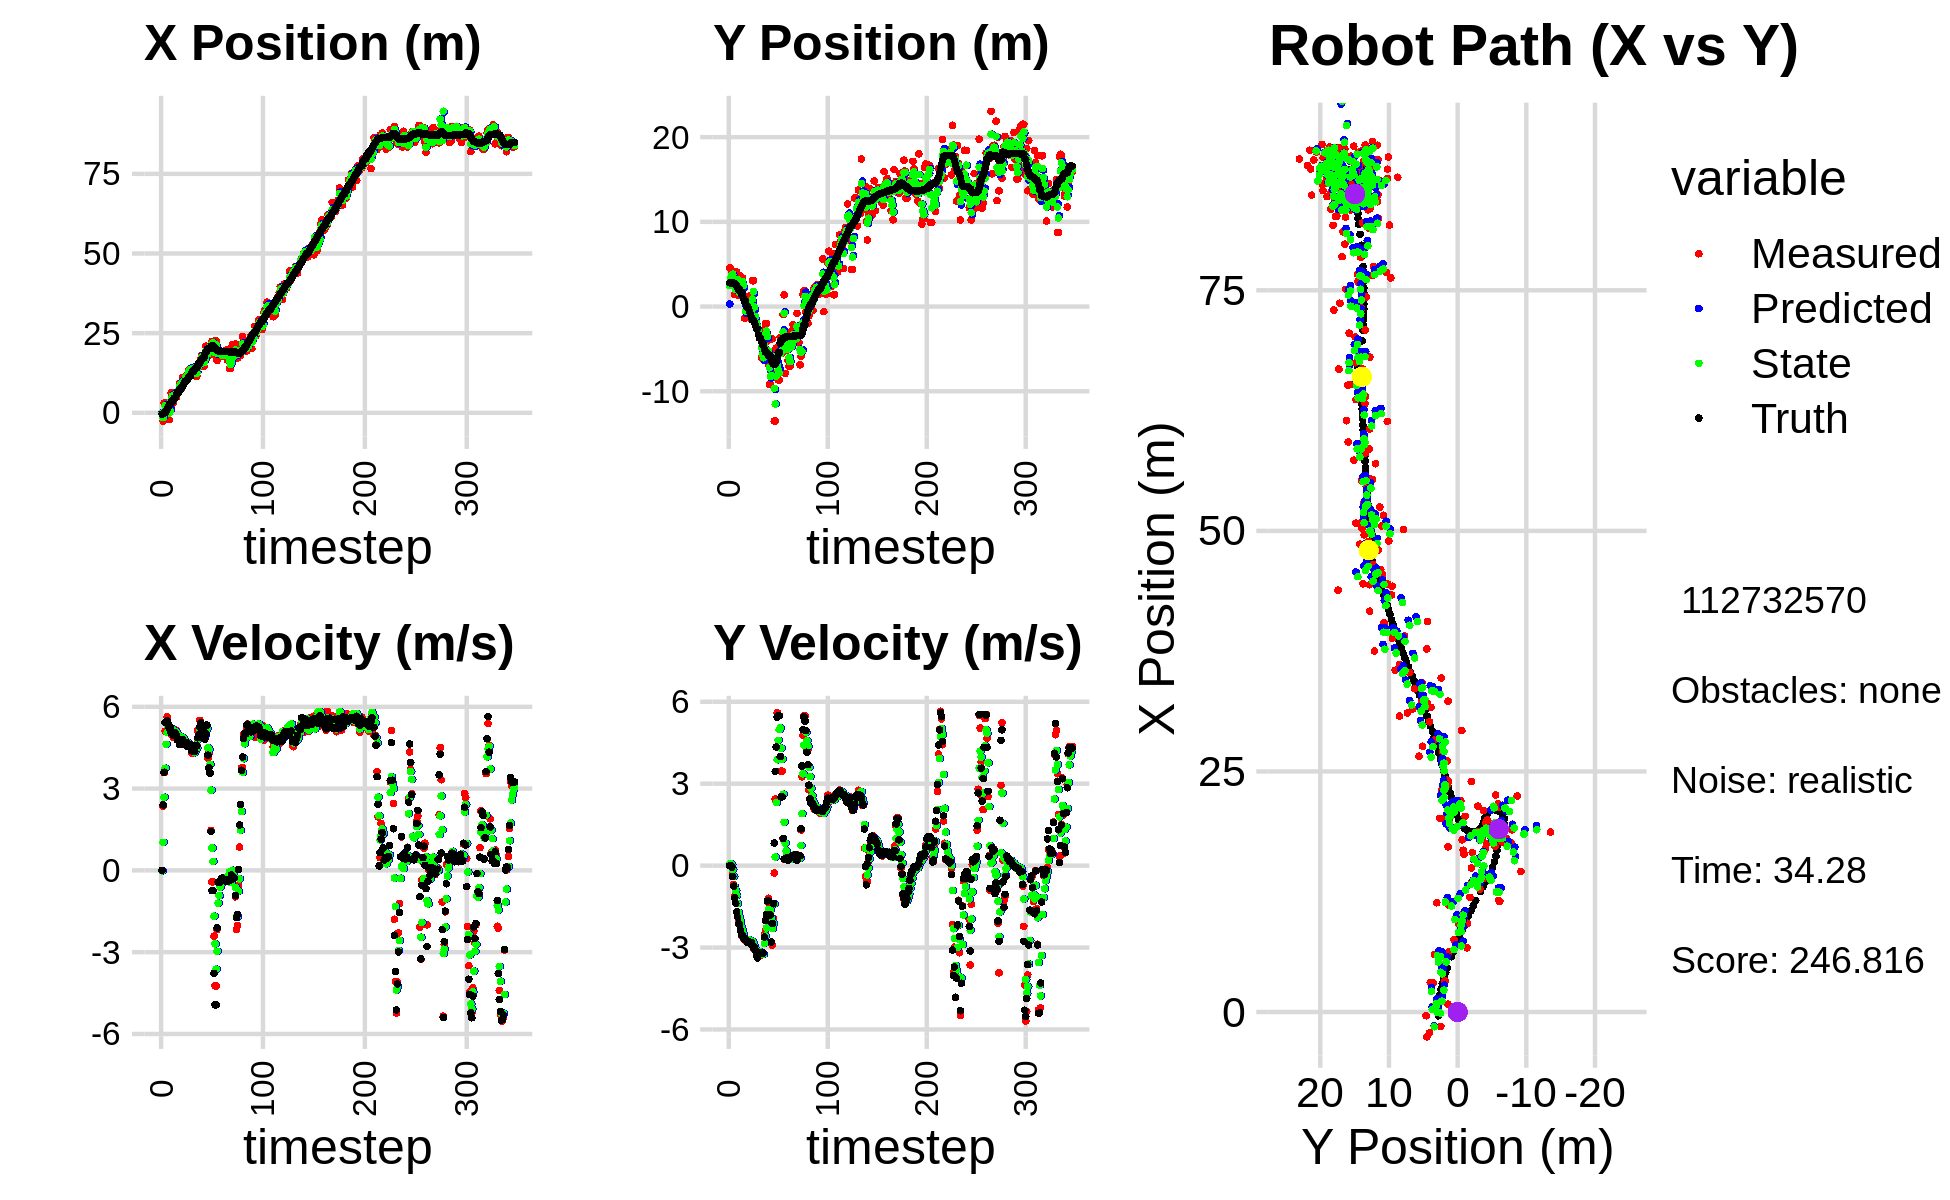

Data behind this chart, as committed beside it:
3.712382959310837199e-02, 6.749391557968491551e-01, 0.000000000000000000e+00, -0.000000000000000000e+00, 0.000000000000000000e+00, 0.000000000000000000e+00, 0.000000000000000000e+00, 0.000000000000000000e+00, 2.345151796308685491e-02, 3.067565288356453035e-01, 0.000000000000000000e+00, 0.000000000000000000e+00, -3.911573886212336704e-01, 2.804720402664147905e+00, 0.000000000000000000e+00, 0.000000000000000000e+00, 0.000000000000000000e+00, 8.498788520228117704e-05
-3.834134457616051872e-01, 4.588120698986444701e+00, 0.000000000000000000e+00, 0.000000000000000000e+00, 2.345151796308685491e-02, 3.067565288356453035e-01, 0.000000000000000000e+00, 0.000000000000000000e+00, -1.179088706923589330e-01, 2.490031304298249815e+00, -1.366229960684299874e-02, 6.210049535958923200e-02, -3.911573886212336704e-01, 2.804720402664147905e+00, 0.000000000000000000e+00, 0.000000000000000000e+00, 0.000000000000000000e+00, -4.564989067148417234e-04
-2.581376552275398417e+00, 4.474749135542694489e+00, 2.345999791210732432e+00, -8.796623021641229549e-04, -1.192751006530432395e-01, 2.496241353834208532e+00, -1.366229960684299874e-02, 6.210049535958923200e-02, -1.527502311263965629e+00, 3.401998229204837632e+00, 1.027234666402806029e+00, 6.507945984916749249e-02, -3.299925326511251034e-01, 2.804708170243698451e+00, 2.399999999999999911e+00, -8.000000000000000167e-03, 2.400000095367431641e+00, 3.749626339413225651e-04
3.081643342887168568e+00, 3.979140995505411116e+00, 3.584802468475949855e+00, -3.763689044718322024e-02, -1.424778844623685092e+00, 3.408506175189754295e+00, 1.027234666402806029e+00, 6.507945984916749249e-02, 2.647356145787298498e-01, 3.693510578661108656e+00, 2.682963978626599300e+00, 3.239509641507550691e-02, 1.718282748991057990e-03, 2.800836442889165223e+00, 3.600000000000000089e+00, -5.600000000000000117e-02, 3.599999904632568359e+00, 1.049862802028656006e-02
3.081643342887168568e+00, 3.979140995505411116e+00, 5.108863802383531549e+00, -3.219801532574885772e-01, 5.330320124413898686e-01, 3.696750088302616088e+00, 2.682963978626599300e+00, 3.239509641507550691e-02, 2.160767321192081258e+00, 3.826344055649675280e+00, 3.746267984933747464e+00, -1.389349010784974303e-01, 1.718282748991057990e-03, 2.800836442889165223e+00, 5.429000000000000270e+00, -4.020000000000000240e-01, 5.443999767303466797e+00, 6.294058263301849365e-02
-1.494119167549904370e+00, 2.458311955377145086e+00, 5.409334009953368216e+00, -6.887055376700594866e-01, 2.535394119685455916e+00, 3.812450565541825487e+00, 3.746267984933747464e+00, -1.389349010784974303e-01, 8.845243593031693052e-01, 3.108909005644795887e+00, 4.623732112550516860e+00, -3.995757925072757621e-01, 5.870034695299544136e-01, 2.766512404392246882e+00, 5.440000000000000391e+00, -7.520000000000000018e-01, 5.492000102996826172e+00, 1.266366690397262573e-01
8.166088460747379374e-01, 1.427201501343640544e+00, 5.638351887108971283e+00, -1.127602765664709850e+00, 1.346897570558220902e+00, 3.068951426394068260e+00, 4.623732112550516860e+00, -3.995757925072757621e-01, 1.128871433677961500e+00, 2.305592070812237715e+00, 5.052251193145985475e+00, -7.882661668078974060e-01, 1.212045431663359096e+00, 2.690144530058502959e+00, 5.488000000000000433e+00, -1.177000000000000046e+00, 5.612999916076660156e+00, 1.973840296268463135e-01
3.240693808136171139e+00, 1.839336334063228495e+00, 5.319662619651555957e+00, -1.063868733705080061e+00, 1.634096552992560181e+00, 2.226765454131447886e+00, 5.052251193145985475e+00, -7.882661668078974060e-01, 2.269710079069914066e+00, 2.022675568707900329e+00, 5.269089850225300964e+00, -9.185930555032755240e-01, 1.740560293467628972e+00, 2.591408549777772130e+00, 5.378999999999999559e+00, -1.377000000000000002e+00, 5.552999973297119141e+00, 1.973840296268463135e-01
-2.152786016631828225e+00, 4.073351963678968346e+00, 5.132930611984861891e+00, -1.375362029066243830e+00, 2.796619064092443985e+00, 1.930816263157572710e+00, 5.269089850225300964e+00, -9.185930555032755240e-01, -3.104725907402094975e-02, 2.925487014431824573e+00, 5.215511596973134267e+00, -1.089077212921455873e+00, 2.356313466965158199e+00, 2.430588945301696224e+00, 5.206999999999999851e+00, -1.691999999999999948e+00, 5.474999904632568359e+00, 2.617989182472229004e-01
5.912821296603584242e-01, 3.567938401850188068e+00, 5.212939362879992267e+00, -1.753642836764756074e+00, 4.905039006232925214e-01, 2.816579293139679141e+00, 5.215511596973134267e+00, -1.089077212921455873e+00, 5.320620243554624595e-01, 3.170270773256952612e+00, 5.217545903994655454e+00, -1.380676876290926280e+00, 2.957456350776082932e+00, 2.231736614388336370e+00, 5.259999999999999787e+00, -1.889000000000000012e+00, 5.589000225067138672e+00, 3.245097398757934570e-01
6.252399683454322066e+00, 1.305874539975363069e+00, 5.009909284011180297e+00, -2.041790223058585152e+00, 1.053816614754928160e+00, 3.032203085627859895e+00, 5.217545903994655454e+00, -1.380676876290926280e+00, 3.972720333090388412e+00, 2.219113442390629576e+00, 5.111949510557623810e+00, -1.725916933073035509e+00, 3.547719717561384378e+00, 1.996039583480183621e+00, 5.040000000000000036e+00, -2.144000000000000128e+00, 5.477000236511230469e+00, 3.869982957839965820e-01
6.252399683454322066e+00, 1.305874539975363069e+00, 5.112700458131425485e+00, -2.083682800835440663e+00, 4.483915284146150704e+00, 2.046521749083325847e+00, 5.111949510557623810e+00, -1.725916933073035509e+00, 5.210086632545600338e+00, 1.667037602280708297e+00, 5.182228569124514905e+00, -1.904283208289127227e+00, 3.547719717561384378e+00, 1.996039583480183621e+00, 5.040000000000000036e+00, -2.144000000000000128e+00, 5.477000236511230469e+00, 3.869982957839965820e-01
3.021823525278894973e+00, 3.591172530296764531e+00, 4.875608155447502590e+00, -2.342162515266288381e+00, 5.728309489458052184e+00, 1.476609281451795486e+00, 5.182228569124514905e+00, -1.904283208289127227e+00, 4.133472462770361844e+00, 2.465375924421187470e+00, 5.083230129613399484e+00, -2.067808687355829456e+00, 4.124688863532472993e+00, 1.737888767920888089e+00, 4.951999999999999957e+00, -2.379000000000000004e+00, 5.493999958038330078e+00, 4.478317499160766602e-01
5.981901526953369519e+00, 3.383939100804589817e+00, 5.057334242503500832e+00, -2.557001619922090185e+00, 4.641795475731702147e+00, 2.258595055685604702e+00, 5.083230129613399484e+00, -2.067808687355829456e+00, 5.192194443812260474e+00, 2.802296745147736523e+00, 5.124475486746665531e+00, -2.273257076308404567e+00, 4.599588155608988593e+00, 1.510045839936694057e+00, 5.036999999999999922e+00, -2.544999999999999929e+00, 5.643000125885009766e+00, 4.681196808815002441e-01
5.981901526953369519e+00, 3.383939100804589817e+00, 5.057334242503500832e+00, -2.557001619922090185e+00, 5.704641992486926938e+00, 2.574971037516895933e+00, 5.124475486746665531e+00, -2.273257076308404567e+00, 5.849929241243708944e+00, 2.953065702990482766e+00, 5.095223521776155451e+00, -2.390274657421628923e+00, 4.599588155608988593e+00, 1.510045839936694057e+00, 5.036999999999999922e+00, -2.544999999999999929e+00, 5.643000125885009766e+00, 4.681196808815002441e-01
4.879944086460509922e+00, 2.291606022963432299e+00, 5.139967784033863119e+00, -2.669830155272111316e+00, 6.359451593421324489e+00, 2.714038237248320051e+00, 5.095223521776155451e+00, -2.390274657421628923e+00, 5.756447840732715093e+00, 2.497638431772318146e+00, 5.054997306688028047e+00, -2.528342294857375716e+00, 5.744779348716042122e+00, 9.252563256769641420e-01, 4.953000000000000291e+00, -2.638999999999999790e+00, 5.611999988555908203e+00, 4.790669381618499756e-01
6.681122273112792165e+00, -1.364726231355847474e+00, 4.928633941658479678e+00, -2.696384952492412612e+00, 6.261947571401518253e+00, 2.244804202286580619e+00, 5.054997306688028047e+00, -2.528342294857375716e+00, 6.474754894985393250e+00, 5.347380650543434033e-01, 5.000662197564698097e+00, -2.671124764242027716e+00, 6.307000875636001425e+00, 6.186482445782817141e-01, 4.783000000000000362e+00, -2.700000000000000178e+00, 5.493000030517578125e+00, 5.006029605865478516e-01
6.681122273112792165e+00, -1.364726231355847474e+00, 4.928633941658479678e+00, -2.696384952492412612e+00, 6.974821114741862615e+00, 2.676255886301406317e-01, 5.000662197564698097e+00, -2.671124764242027716e+00, 6.875568031625956422e+00, -5.370570796853513240e-01, 4.938793770189908727e+00, -2.715425585904968298e+00, 6.307000875636001425e+00, 6.186482445782817141e-01, 4.783000000000000362e+00, -2.700000000000000178e+00, 5.493000030517578125e+00, 5.006029605865478516e-01
9.150705933766252187e+00, -1.760514835208378537e-01, 4.695110630746931690e+00, -2.794858605472000157e+00, 7.369447408644947295e+00, -8.085996382758482426e-01, 4.938793770189908727e+00, -2.715425585904968298e+00, 8.355631688968530923e+00, -5.095337479548978088e-01, 4.814135884216874217e+00, -2.741143652835306366e+00, 7.310750722905829946e+00, 3.008361100522321738e-02, 4.620000000000000107e+00, -2.750999999999999890e+00, 5.376999855041503906e+00, 5.369343161582946777e-01
9.150705933766252187e+00, -1.760514835208378537e-01, 4.712501643059616718e+00, -2.808651800034698276e+00, 8.837045277390219056e+00, -7.836481132384285342e-01, 4.814135884216874217e+00, -2.741143652835306366e+00, 8.984357384225690524e+00, -4.868916020968782066e-01, 4.763634282690164312e+00, -2.760280488524404330e+00, 7.310750722905829946e+00, 3.008361100522321738e-02, 4.719999999999999751e+00, -2.810000000000000053e+00, 5.493000030517578125e+00, 5.374732613563537598e-01
7.501467943680410144e+00, 5.153280634765976531e-01, 4.717322777243845522e+00, -2.759183300015074725e+00, 9.460720812494706422e+00, -7.629196509493185729e-01, 4.763634282690164312e+00, -2.760280488524404330e+00, 8.253408897300712255e+00, -1.546741949029351026e-01, 4.791020750376687509e+00, -2.737515889098792066e+00, 7.848726034263324713e+00, -2.905526624024596938e-01, 4.727000000000000313e+00, -2.773000000000000131e+00, 5.480000019073486328e+00, 5.292459130287170410e-01
1.109869980830479719e+01, 1.258831097927984866e+00, 4.732859859048979878e+00, -2.768271009012749140e+00, 8.732510972338381805e+00, -4.284257838128143203e-01, 4.791020750376687509e+00, -2.737515889098792066e+00, 9.617720946217449551e+00, 3.977176375978951905e-01, 4.885198246330172189e+00, -2.717538722643426219e+00, 8.391858816564774060e+00, -6.090176559468505335e-01, 4.791999999999999815e+00, -2.834999999999999964e+00, 5.567999839782714844e+00, 5.292459130287170410e-01
9.229851990782650617e+00, -1.445557163751079344e+00, 4.645366525175933958e+00, -2.786477500897909465e+00, 1.010624077085046757e+01, 1.259637653335525798e-01, 4.885198246330172189e+00, -2.717538722643426219e+00, 9.460667950418232053e+00, -6.246174113957696505e-01, 4.821550190488009591e+00, -2.776747301340300567e+00, 8.940158605958474780e+00, -9.356501562664584215e-01, 4.687000000000000277e+00, -2.845000000000000195e+00, 5.482999801635742188e+00, 5.403019785881042480e-01
1.016999965940454409e+01, -6.882229898578914318e-01, 4.702417968954470062e+00, -2.875658215161361220e+00, 9.942822969467032479e+00, -9.022921415297997516e-01, 4.821550190488009591e+00, -2.776747301340300567e+00, 1.006850223477341011e+01, -7.999604519485039589e-01, 4.754519954393473746e+00, -2.818431254369123451e+00, 9.474963903599107340e+00, -1.261994884786459714e+00, 4.607000000000000206e+00, -2.825000000000000178e+00, 5.403999805450439453e+00, 5.488525629043579102e-01
1.135338854841881151e+01, 3.047779036965844845e+00, 4.641739952593132656e+00, -2.905309686460962215e+00, 1.054395423021275668e+01, -1.081803577385416215e+00, 4.754519954393473746e+00, -2.818431254369123451e+00, 1.101201583549918261e+01, 8.901281846751956106e-01, 4.693574600824346632e+00, -2.787073595169707207e+00, 1.000440001471768170e+01, -1.592519329016686802e+00, 4.631000000000000227e+00, -2.908999999999999808e+00, 5.468999862670898438e+00, 5.592531561851501465e-01
1.135338854841881151e+01, 3.047779036965844845e+00, 4.732929014170027315e+00, -3.032329442107347894e+00, 1.148137329558161746e+01, 6.114208251582249343e-01, 4.693574600824346632e+00, -2.787073595169707207e+00, 1.142145274194467497e+01, 1.795180833910467566e+00, 4.712585162335825473e+00, -2.851730905276730788e+00, 1.000440001471768170e+01, -1.592519329016686802e+00, 4.682999999999999829e+00, -3.004999999999999893e+00, 5.564000129699707031e+00, 5.698009133338928223e-01
1.191845524355752950e+01, -1.782704413553283018e+00, 4.553984703147318847e+00, -2.973877222478031879e+00, 1.189271125817825769e+01, 1.510007743382794532e+00, 4.712585162335825473e+00, -2.851730905276730788e+00, 1.182160578179992427e+01, -6.820452739040794299e-02, 4.655977474355209367e+00, -2.965669604511497859e+00, 1.054008460088583199e+01, -1.934702918523498294e+00, 4.538000000000000256e+00, -2.983999999999999986e+00, 5.431000232696533203e+00, 5.785005688667297363e-01
1.346009063768070568e+01, -2.011078194681527709e+00, 4.545535947582878933e+00, -3.115963041035815895e+00, 1.228720352923544468e+01, -3.647714878415577178e-01, 4.655977474355209367e+00, -2.965669604511497859e+00, 1.269578532490148781e+01, -1.170743931290253670e+00, 4.651286596043942900e+00, -3.068945242092579129e+00, 1.106451964429818524e+01, -2.276755855479467350e+00, 4.583000000000000185e+00, -3.104000000000000092e+00, 5.534999847412109375e+00, 6.009277105331420898e-01
1.339547014233940558e+01, -2.398561239971764625e+00, 4.529050459357146785e+00, -3.303776223930945388e+00, 1.316091398450588201e+01, -1.477638455499511672e+00, 4.651286596043942900e+00, -3.068945242092579129e+00, 1.324451397522345886e+01, -1.923212246460791697e+00, 4.601974318638649031e+00, -3.193939945045244588e+00, 1.158932662035504890e+01, -2.639007137704745265e+00, 4.551000000000000156e+00, -3.299999999999999822e+00, 5.620999813079833984e+00, 6.302275657653808594e-01
1.339547014233940558e+01, -2.398561239971764625e+00, 4.529050459357146785e+00, -3.303776223930945388e+00, 1.370471140708732349e+01, -2.242606240965316022e+00, 4.601974318638649031e+00, -3.193939945045244588e+00, 1.367109291701835971e+01, -2.320993943855041763e+00, 4.535222734132976719e+00, -3.248195489698895155e+00, 1.158932662035504890e+01, -2.639007137704745265e+00, 4.599000000000000199e+00, -3.376999999999999780e+00, 5.620999813079833984e+00, 6.302275657653808594e-01
1.276414857807105641e+01, -3.217985579357808490e+00, 4.322047929231804808e+00, -3.183602680150239284e+00, 1.412461519043165659e+01, -2.645813492824931501e+00, 4.535222734132976719e+00, -3.248195489698895155e+00, 1.300154275783504687e+01, -2.919279431278976933e+00, 4.480353872560198347e+00, -3.228315533502931434e+00, 1.254636931429723390e+01, -3.340179012252428414e+00, 4.386999999999999567e+00, -3.229000000000000092e+00, 5.447000026702880859e+00, 6.348671317100524902e-01
1.403536081363299637e+01, -3.307738111727981156e+00, 4.284971001155397197e+00, -3.146248457611997118e+00, 1.344957814509106697e+01, -3.242110984629269943e+00, 4.480353872560198347e+00, -3.228315533502931434e+00, 1.373647912868227827e+01, -3.272214713758359483e+00, 4.382407816636400888e+00, -3.191444359504698181e+00, 1.304939627630361265e+01, -3.710300491193385231e+00, 4.375000000000000000e+00, -3.220000000000000195e+00, 5.432000160217285156e+00, 6.333459615707397461e-01
1.403536081363299637e+01, -3.307738111727981156e+00, 4.284971001155397197e+00, -3.146248457611997118e+00, 1.417471991034591916e+01, -3.591359149708829079e+00, 4.382407816636400888e+00, -3.191444359504698181e+00, 1.399702225696040792e+01, -3.454262330138887727e+00, 4.344932692551275011e+00, -3.165456074981511936e+00, 1.304939627630361265e+01, -3.710300491193385231e+00, 4.375000000000000000e+00, -3.220000000000000195e+00, 5.432000160217285156e+00, 6.333459615707397461e-01
1.160120534945686011e+01, -5.997585461129468776e+00, 4.484488525451758356e+00, -3.269841705992590164e+00, 1.443151552621553613e+01, -3.770807937637038698e+00, 4.344932692551275011e+00, -3.165456074981511936e+00, 1.369956281231566919e+01, -4.854908910284340351e+00, 4.315339090709917613e+00, -3.258359435395403736e+00, 1.355503439920876296e+01, -4.082341239879139216e+00, 4.370000000000000107e+00, -3.185000000000000053e+00, 5.407000064849853516e+00, 6.300196647644042969e-01
1.148908114427888982e+01, -6.134681747745078795e+00, 4.599447199575932288e+00, -3.222505768693116224e+00, 1.413109672138666184e+01, -5.180744853823880725e+00, 4.315339090709917613e+00, -3.258359435395403736e+00, 1.246970858940900762e+01, -5.638835412854377616e+00, 4.427719939355680090e+00, -3.258745362206107554e+00, 1.405841612847739519e+01, -4.447995231310263975e+00, 4.568999999999999950e+00, -3.200000000000000178e+00, 5.578000068664550781e+00, 6.111479401588439941e-01
1.148908114427888982e+01, -6.134681747745078795e+00, 4.599447199575932288e+00, -3.222505768693116224e+00, 1.291248058334457482e+01, -5.964709949074988415e+00, 4.427719939355680090e+00, -3.258745362206107554e+00, 1.245164585026225446e+01, -6.046440650474862899e+00, 4.489616842200620184e+00, -3.245253580518459913e+00, 1.405841612847739519e+01, -4.447995231310263975e+00, 4.568999999999999950e+00, -3.200000000000000178e+00, 5.578000068664550781e+00, 6.111479401588439941e-01
1.380337953612905721e+01, -2.725221917690641149e+00, 5.128104737388921919e+00, -2.518116112055393874e+00, 1.290060753448231701e+01, -6.370966008526709246e+00, 4.489616842200620184e+00, -3.245253580518459913e+00, 1.403071216299906787e+01, -4.602713908837675838e+00, 4.807951803754276554e+00, -2.842448660928328152e+00, 1.502773451842741359e+01, -5.084980056600019616e+00, 4.865000000000000213e+00, -2.617999999999999883e+00, 5.524000167846679688e+00, 4.564557671546936035e-01
1.496059685989942167e+01, -1.999260471789750859e+00, 4.883054601840516540e+00, -2.397786141006481575e+00, 1.451150734337449499e+01, -4.886958774930509009e+00, 4.807951803754276554e+00, -2.842448660928328152e+00, 1.455624451939896957e+01, -3.476697654544937066e+00, 4.854381116937714680e+00, -2.578791884439757709e+00, 1.559358000794459365e+01, -5.356894062336563955e+00, 4.967999999999999972e+00, -2.012999999999999901e+00, 5.360000133514404297e+00, 4.564557671546936035e-01
1.496059685989942167e+01, -1.999260471789750859e+00, 5.504661479079890007e+00, -2.000787226597823487e+00, 1.504168263109274051e+01, -3.734576842988913015e+00, 4.854381116937714680e+00, -2.578791884439757709e+00, 1.546328782338060925e+01, -2.887904098368438088e+00, 5.186850950170277308e+00, -2.279249355632814833e+00, 1.559358000794459365e+01, -5.356894062336563955e+00, 5.248999999999999666e+00, -1.802000000000000046e+00, 5.548999786376953125e+00, 3.486253321170806885e-01
1.698578667632406081e+01, -4.051511095369554560e+00, 5.287276119843274280e+00, -1.325939124339257980e+00, 1.598197291839763778e+01, -3.115829033931719394e+00, 5.186850950170277308e+00, -2.279249355632814833e+00, 1.617779367588061135e+01, -3.549356448279914034e+00, 5.236882075164735362e+00, -1.854274274588465943e+00, 1.618386054090046144e+01, -5.565324352581439094e+00, 5.410000000000000142e+00, -1.296000000000000041e+00, 5.563000202178955078e+00, 2.457119375467300415e-01
1.803911674016746147e+01, -6.822219656062507909e+00, 5.245335513330196875e+00, -1.196184176446643210e+00, 1.670148188339708639e+01, -3.734783875738760806e+00, 5.236882075164735362e+00, -1.854274274588465943e+00, 1.755536828881960787e+01, -5.209872367712677921e+00, 5.290738985810206962e+00, -1.604926435693179831e+00, 1.680333876631596013e+01, -5.720722721196032090e+00, 5.288000000000000256e+00, -1.288000000000000034e+00, 5.441999912261962891e+00, 2.242129296064376831e-01
1.460322427731311379e+01, -9.209831760400080114e+00, 4.984808337926885713e+00, -1.542468527186707350e+00, 1.808444218740062936e+01, -5.370365011281996281e+00, 5.290738985810206962e+00, -1.604926435693179831e+00, 1.723603958951284909e+01, -7.229527090801666667e+00, 5.183519234102536011e+00, -1.650728506832975784e+00, 1.731221175221494590e+01, -5.841760203945431940e+00, 5.099999999999999645e+00, -1.806000000000000050e+00, 5.409999847412109375e+00, 3.000890910625457764e-01
1.460322427731311379e+01, -9.209831760400080114e+00, 4.984808337926885713e+00, -1.542468527186707350e+00, 1.775439151292310314e+01, -7.394599941484964134e+00, 5.183519234102536011e+00, -1.650728506832975784e+00, 1.571604684660688278e+01, -8.267591633880003954e+00, 4.933896940659248109e+00, -1.633602483264826599e+00, 1.731221175221494590e+01, -5.841760203945431940e+00, 5.099999999999999645e+00, -1.806000000000000050e+00, 5.409999847412109375e+00, 3.000890910625457764e-01
1.760902607466696779e+01, -7.771680758507134357e+00, 5.001977911044765079e+00, -2.274915541226656845e+00, 1.620943654067280804e+01, -8.430951882206485948e+00, 4.933896940659248109e+00, -1.633602483264826599e+00, 1.663389381083725738e+01, -8.124959856746478692e+00, 4.939780070019539338e+00, -1.918951893404380993e+00, 1.846618247037222460e+01, -6.294831798983389071e+00, 4.815000000000000391e+00, -2.795999999999999819e+00, 5.567999839782714844e+00, 4.268410801887512207e-01
2.093668353576734731e+01, -3.806127593350639771e+00, 4.968037975571480303e+00, -2.912847001156469329e+00, 1.712787181783921042e+01, -8.316855046086915948e+00, 4.939780070019539338e+00, -1.918951893404380993e+00, 1.939051454658707030e+01, -6.160784087427715328e+00, 5.135290442603284156e+00, -2.297642847267950650e+00, 1.901922202108498894e+01, -6.604608104153042447e+00, 4.995000000000000107e+00, -2.124000000000000110e+00, 5.427999973297119141e+00, 5.302979946136474609e-01
1.722352600109645948e+01, -5.420353935413467106e+00, 5.196246288098468114e+00, -1.941193640948363885e+00, 1.990404359084739738e+01, -6.390548372154510659e+00, 5.135290442603284156e+00, -2.297642847267950650e+00, 1.891378647027796589e+01, -5.913424589952753330e+00, 5.218369793086976571e+00, -2.113191159016724718e+00, 1.950845313107869572e+01, -6.784658955088532117e+00, 5.330000000000000071e+00, -1.387000000000000011e+00, 5.507999897003173828e+00, 3.575217723846435547e-01
1.869294178475825063e+01, -1.351255707499215220e+01, 4.105929484243564964e+00, -2.730680990557385890e-01, 1.943562344958666444e+01, -6.124743705854426068e+00, 5.218369793086976571e+00, -2.113191159016724718e+00, 1.849996739661389356e+01, -9.652891672534792633e+00, 4.491245574841554955e+00, -1.394856862876783010e+00, 2.008808112184327044e+01, -6.802259967865399659e+00, 4.227999999999999758e+00, 8.239999999999999547e-01, 4.308000087738037109e+00, 6.640800088644027710e-02
1.869294178475825063e+01, -1.351255707499215220e+01, 4.303582214154802799e+00, 2.439669934685580355e+00, 1.894909195409804781e+01, -9.792377358822470512e+00, 4.491245574841554955e+00, -1.394856862876783010e+00, 1.894233035369570217e+01, -1.151417992660942602e+01, 4.425362719030010439e+00, 3.157763035463980739e-01, 2.008808112184327044e+01, -6.802259967865399659e+00, 3.763999999999999790e+00, 3.452999999999999847e+00, 5.107999801635742188e+00, -5.157201886177062988e-01
1.953825324765415417e+01, -4.906753108338312686e+00, 3.563417232445130534e+00, 4.340681467057953213e+00, 1.938486662559870410e+01, -1.148260229625478601e+01, 4.425362719030010439e+00, 3.157763035463980739e-01, 1.912322693445068822e+01, -8.230432349517203150e+00, 3.886401513155516074e+00, 2.305848308434932825e+00, 2.049044585278822694e+01, -6.549729869920134284e+00, 3.565999999999999837e+00, 4.344999999999999751e+00, 5.620999813079833984e+00, -8.834198713302612305e-01
2.124324551240559700e+01, -5.870552675402154641e+00, 1.470406215584846743e+00, 5.601212840081742250e+00, 1.951186708576624085e+01, -7.999847518673710134e+00, 3.886401513155516074e+00, 2.305848308434932825e+00, 2.119970171802204817e+01, -6.901899778521825013e+00, 2.941030846276554200e+00, 3.878322358087269883e+00, 2.087575507174553024e+01, -6.037878558478718460e+00, 1.427000000000000046e+00, 5.435999999999999943e+00, 5.619999885559082031e+00, -1.314073324203491211e+00
2.245617759222948351e+01, -8.669790075792791484e+00, -4.208467251982550561e-01, 5.492901519278727385e+00, 2.149380480264970217e+01, -6.514067542713098291e+00, 2.941030846276554200e+00, 3.878322358087269883e+00, 2.082633799882806613e+01, -7.522797148818286317e+00, 8.219862171726397548e-01, 4.588079874151340221e+00, 2.101786780357253548e+01, -5.414221332477130666e+00, -7.429999999999999938e-01, 5.483999999999999986e+00, 5.534999847412109375e+00, -1.647263407707214355e+00
2.245617759222948351e+01, -8.669790075792791484e+00, -4.208467251982550561e-01, 5.492901519278727385e+00, 2.090853662054533046e+01, -7.063989161403152472e+00, 8.219862171726397548e-01, 4.588079874151340221e+00, 2.198939792801708748e+01, -7.822409141130998833e+00, 3.281681288092441195e-01, 4.977819569991734028e+00, 2.101786780357253548e+01, -5.414221332477130666e+00, -7.429999999999999938e-01, 5.483999999999999986e+00, 5.534999847412109375e+00, -1.647263407707214355e+00
1.815277957926348407e+01, -3.640655801262327351e+00, -2.415102631135772615e+00, 4.984756830720433740e+00, 2.202221474089801134e+01, -7.324627184131825786e+00, 3.281681288092441195e-01, 4.977819569991734028e+00, 1.905303376445456820e+01, -5.545981376832541443e+00, -1.681167799233242333e+00, 5.049429427952766503e+00, 2.065218138743561127e+01, -4.342583702283420166e+00, -3.777000000000000135e+00, 3.994000000000000217e+00, 5.497000217437744141e+00, -2.021965265274047852e+00
2.255396771468460670e+01, -5.518731521173925181e+00, -4.237419135750738697e+00, 3.457490211969914906e+00, 1.888491698453124457e+01, -5.041038434037265148e+00, -1.681167799233242333e+00, 5.049429427952766503e+00, 2.122801273044816739e+01, -5.304541815763114343e+00, -2.694576264365535323e+00, 4.300519487019380804e+00, 2.015391325983319959e+01, -3.956274555268271431e+00, -4.929000000000000270e+00, 2.517999999999999794e+00, 5.534999847412109375e+00, -2.457206010818481445e+00
2.255396771468460670e+01, -5.518731521173925181e+00, -4.237419135750738697e+00, 3.457490211969914906e+00, 2.095855510401161226e+01, -4.874489867061176263e+00, -2.694576264365535323e+00, 4.300519487019380804e+00, 2.138236867487005100e+01, -5.202253243671710159e+00, -3.625543722657944556e+00, 3.897053051199884877e+00, 2.015391325983319959e+01, -3.956274555268271431e+00, -4.929000000000000270e+00, 2.517999999999999794e+00, 5.534999847412109375e+00, -2.755247354507446289e+00
1.640264606500226208e+01, -9.370527722059955877e-01, -2.170563630352638107e+00, 9.738040262603817609e-01, 2.101981430260425654e+01, -4.812547938551722027e+00, -3.625543722657944556e+00, 3.897053051199884877e+00, 1.864777045794429711e+01, -2.997575318417108114e+00, -2.970907656561850629e+00, 2.612597760380420908e+00, 1.964273428948864009e+01, -3.738863037660123734e+00, -2.112000000000000099e+00, 9.959999999999999964e-01, 2.335000038146972656e+00, -2.719869375228881836e+00
1.967225879427203594e+01, 1.389780952359682020e+00, -4.342011647442513000e-01, 2.355957056512285597e-01, 1.835067969228811080e+01, -2.736315542379065935e+00, -2.970907656561850629e+00, 2.612597760380420908e+00, 1.968408545276576760e+01, -7.909196243516221081e-01, -1.201510624804429606e+00, 1.585642875519507555e+00, 1.941412901896004328e+01, -3.637965248486720871e+00, -4.309999999999999942e-01, 2.409999999999999920e-01, 4.939999878406524658e-01, -2.644451856613159180e+00
1.893787357260641357e+01, -7.896993682482760235e+00, -4.342011647442513000e-01, 2.355957056512285597e-01, 1.956393439028532555e+01, -6.323553367996713748e-01, -1.201510624804429606e+00, 1.585642875519507555e+00, 1.910543326510164874e+01, -4.172835419506457200e+00, -9.213096047472904004e-01, 8.200199289850703677e-01, 1.941412901896004328e+01, -3.637965248486720871e+00, -4.309999999999999942e-01, 2.409999999999999920e-01, 4.939999878406524658e-01, -2.644451856613159180e+00
1.870683962160828884e+01, -5.202211068392945670e+00, -4.348501985656503255e-01, 2.587301431080735181e-01, 1.901330230462691873e+01, -4.090833426607949797e+00, -9.213096047472904004e-01, 8.200199289850703677e-01, 1.896025190339241107e+01, -4.638759166205095319e+00, -6.120648335992292521e-01, 5.385953882831487904e-01, 1.931154799456548332e+01, -3.580645130423571576e+00, -4.279999999999999916e-01, 2.760000000000000231e-01, 5.099999904632568359e-01, -2.604867458343505859e+00
1.820604705789993005e+01, -3.046727226088636886e+00, -3.221877696229088484e-01, 2.107606077096079722e-01, 1.889904542003248977e+01, -4.584899627376780806e+00, -6.120648335992292521e-01, 5.385953882831487904e-01, 1.853176975201933274e+01, -3.847775474874281620e+00, -4.908661060244764451e-01, 4.155125296827142933e-01, 1.928830695146750784e+01, -3.565408275851820186e+00, -3.140000000000000013e-01, 2.179999999999999993e-01, 3.819999992847442627e-01, -2.562302350997924805e+00
1.770224785786339083e+01, -6.380403564894853830e+00, -2.849834957969252236e-01, 1.997208055108733726e-01, 1.848268314141688506e+01, -3.806224221906010285e+00, -4.908661060244764451e-01, 4.155125296827142933e-01, 1.811688824171755030e+01, -5.053906320658910545e+00, -3.977828851010072886e-01, 2.671567057941252599e-01, 1.927598357235326532e+01, -3.556759403339222914e+00, -2.770000000000000240e-01, 1.970000000000000084e-01, 3.400000035762786865e-01, -2.530319690704345703e+00
... 287 more rows
